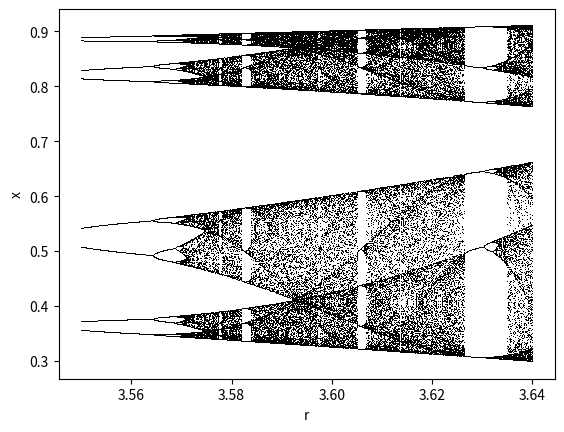

Recreate this plot in Python.
# experimenting with logistic map and bifurcation diagram

import numpy as np
import matplotlib.pyplot as plt


# logistic map
def lfunc(x, r):
    return r * x * (1 - x)

# mandelbrot
def mfunc(x, c):
    return x*x + c


x_init = 0.00001    # parameter...
N = 1000            # systems to consider over possible r values
iterations = 1500   # run logistic function this many times for each r in each system
keep_last = 100     # throw away all but the last iterations

r_min = 3.55
r_max = 3.64

func = lfunc

    
r_vals = np.linspace(r_min, r_max, N)
x_vals = np.ones(N) * x_init
i_start = iterations - keep_last

for i in range(iterations):
    x_vals = func(x_vals, r_vals)
    if i >= i_start:
        plt.plot(r_vals, x_vals, ",k")


plt.xlabel("r")
plt.ylabel("x")
plt.show()
